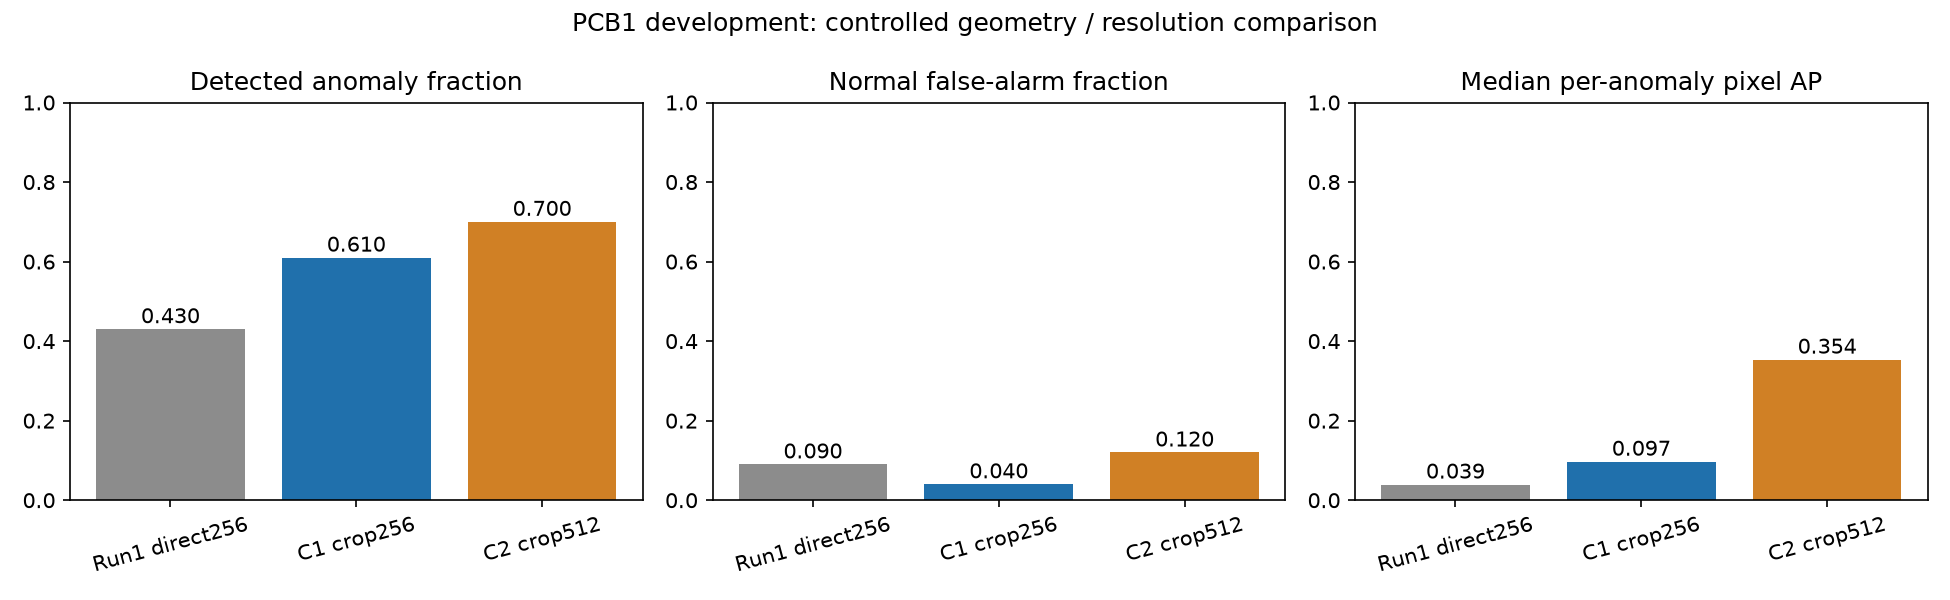

The file beside this chart, header and first rows:
recipe, image_ap, auroc, recall, fpr, median_pixel_ap, pooled_pixel_ap, iou, peak_inside_count, overlap_count, source_median_pixel_ap, inference_median_seconds
Run1 direct256, 0.8516, 0.8654, 0.43, 0.09, 0.03934, 0.792, 0.1218, 26, 79, , 0.3069
C1 crop256, 0.9056, 0.9082, 0.61, 0.04, 0.09682, 0.8134, 0.1182, 30, 92, 0.09193, 0.2919
C2 crop512, 0.9031, 0.9133, 0.7, 0.12, 0.3535, 0.6863, 0.1273, 50, 98, 0.3523, 1.081
